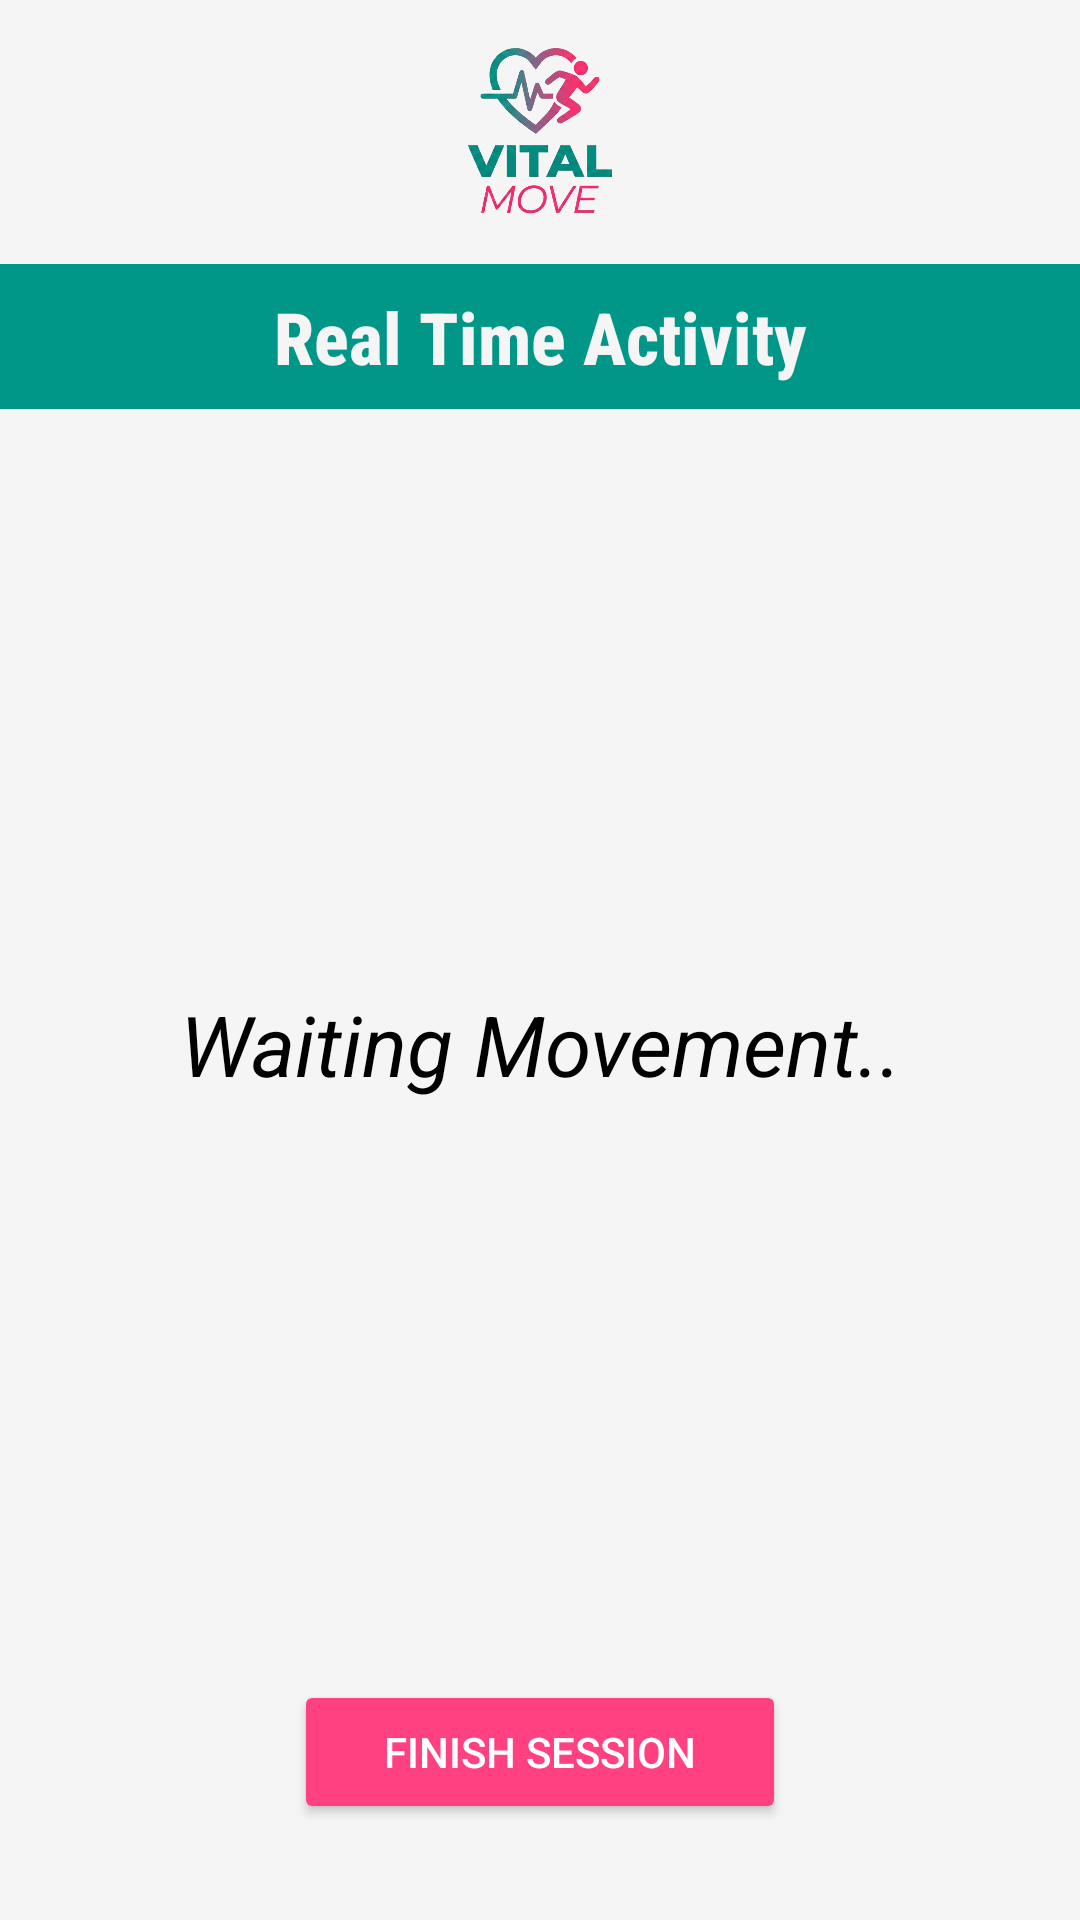

Produce the Android XML layout that renders to this screen, including the resource entries it uses.
<!-- AndroidManifest.xml: application theme Theme.Vital_Move_App -->
<!-- res/layout/realtime_session_activity.xml -->
<?xml version="1.0" encoding="utf-8"?>
<LinearLayout
    xmlns:android="http://schemas.android.com/apk/res/android"
    xmlns:app="http://schemas.android.com/apk/res-auto"
    xmlns:tools="http://schemas.android.com/tools"
    android:id="@+id/mainLayout"
    android:layout_width="match_parent"
    android:layout_height="match_parent"
    android:fitsSystemWindows="true"
    android:orientation="vertical"
    android:gravity="center_horizontal"
    >

    
    <ImageView
        android:id="@+id/imgLogo"
        android:layout_width="wrap_content"
        android:layout_height="80dp"
        android:layout_marginTop="4dp"
        android:background="@color/background_app"
        app:srcCompat="@drawable/logo"/>

    
    <TextView
        android:id="@+id/Title"
        android:layout_width="match_parent"
        android:layout_height="wrap_content"
        android:layout_marginTop="4dp"
        android:background="@color/tealVital"
        android:fontFamily="sans-serif-condensed-medium"
        android:padding="8dp"
        android:text="@string/title_realtime"
        android:textAlignment="center"
        android:textColor="@color/background_app"
        android:textSize="24sp"
        android:textStyle="bold" />

    
    <FrameLayout
        android:layout_width="match_parent"
        android:layout_height="427dp"
        android:layout_weight="1">

        <TextView
            android:id="@+id/MovementLevel"
            android:layout_width="wrap_content"
            android:layout_height="wrap_content"
            android:layout_gravity="center"
            android:text="@string/movement"
            android:textAlignment="center"
            android:textColor="@android:color/black"
            android:textSize="28sp"
            android:textStyle="italic" />

    </FrameLayout>

    
    <Button
        android:id="@+id/btnFinish"
        android:layout_width="wrap_content"
        android:layout_height="wrap_content"
        android:layout_marginBottom="32dp"
        android:backgroundTint="@color/fucsiaMove"
        android:paddingLeft="30dp"
        android:paddingRight="30dp"
        android:text="@string/btn_finish"
        android:textColor="@android:color/white" />


</LinearLayout>
<!-- resources referenced by this layout -->
<resources>
  <color name="background_app">#F5F5F5</color>
  <color name="fucsiaMove">#FF4081</color>
  <color name="tealVital">#009688</color>
  <!-- drawable logo: png bitmap (drawable, 187194 bytes) -->
  <string name="btn_finish">Finish Session</string>
  <string name="movement">Waiting Movement..</string>
  <string name="title_realtime">Real Time Activity</string>
  <style name="Theme.Vital_Move_App" parent="Theme.MaterialComponents.DayNight.NoActionBar">
  
          <item name="colorPrimary">@color/tealVital</item>
  
          <item name="colorPrimaryVariant">@color/tealVital</item>
  
          <item name="colorOnPrimary">@color/white</item>
  
          <item name="colorSecondary">@color/fucsiaMove</item>
  
          <item name="colorSecondaryVariant">@color/fucsiaMove</item>
          <item name="colorOnSecondary">@color/white</item>
  
          <item name="android:statusBarColor">?attr/colorPrimaryVariant</item>
  
          <item name="android:windowBackground">@color/background_app</item>
  
      </style>
  <color name="white">#FFFFFF</color>
</resources>
